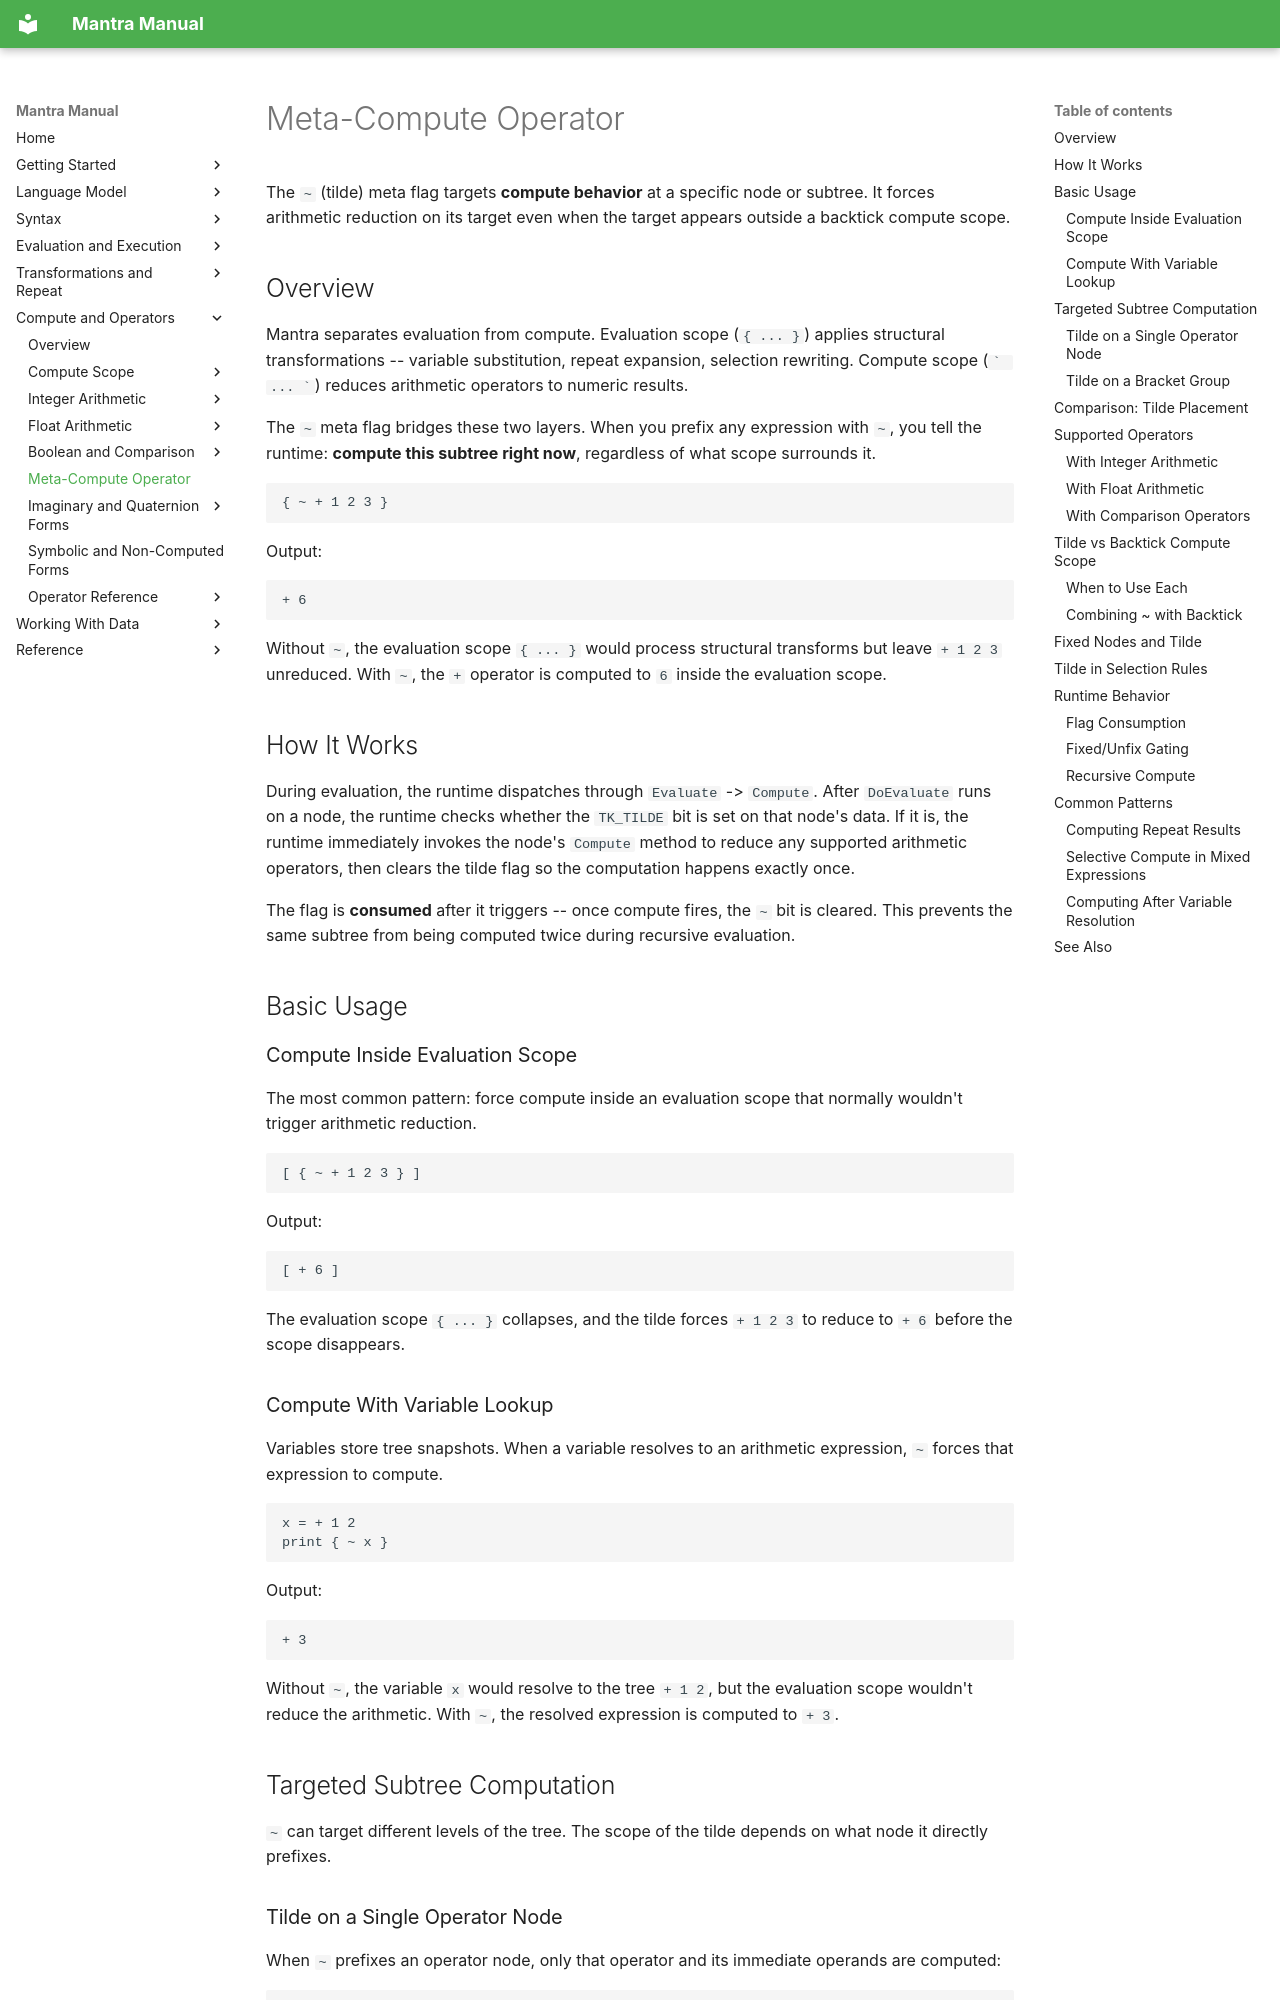

repository: longknot/mantra · page: compute/meta-compute-operator/index.html · generator: mkdocs

# Meta-Compute Operator

The `~` (tilde) meta flag targets **compute behavior** at a specific node or
subtree. It forces arithmetic reduction on its target even when the target
appears outside a backtick compute scope.

## Overview

Mantra separates evaluation from compute. Evaluation scope (`{ ... }`) applies
structural transformations -- variable substitution, repeat expansion, selection
rewriting. Compute scope (`` ` ... ` ``) reduces arithmetic operators to numeric
results.

The `~` meta flag bridges these two layers. When you prefix any expression with
`~`, you tell the runtime: **compute this subtree right now**, regardless of
what scope surrounds it.

```mantra
{ ~ + 1 2 3 }
```

Output:

```text
+ 6
```

Without `~`, the evaluation scope `{ ... }` would process structural transforms
but leave `+ 1 2 3` unreduced. With `~`, the `+` operator is computed to `6`
inside the evaluation scope.

## How It Works

During evaluation, the runtime dispatches through `Evaluate` -> `Compute`. After
`DoEvaluate` runs on a node, the runtime checks whether the `TK_TILDE` bit is
set on that node's data. If it is, the runtime immediately invokes the node's
`Compute` method to reduce any supported arithmetic operators, then clears the
tilde flag so the computation happens exactly once.

The flag is **consumed** after it triggers -- once compute fires, the `~` bit
is cleared. This prevents the same subtree from being computed twice during
recursive evaluation.

## Basic Usage

### Compute Inside Evaluation Scope

The most common pattern: force compute inside an evaluation scope that
normally wouldn't trigger arithmetic reduction.

```mantra
[ { ~ + 1 2 3 } ]
```

Output:

```text
[ + 6 ]
```

The evaluation scope `{ ... }` collapses, and the tilde forces `+ 1 2 3` to
reduce to `+ 6` before the scope disappears.

### Compute With Variable Lookup

Variables store tree snapshots. When a variable resolves to an arithmetic
expression, `~` forces that expression to compute.

```mantra
x = + 1 2
print { ~ x }
```

Output:

```text
+ 3
```

Without `~`, the variable `x` would resolve to the tree `+ 1 2`, but the
evaluation scope wouldn't reduce the arithmetic. With `~`, the resolved
expression is computed to `+ 3`.

## Targeted Subtree Computation

`~` can target different levels of the tree. The scope of the tilde depends on
what node it directly prefixes.
